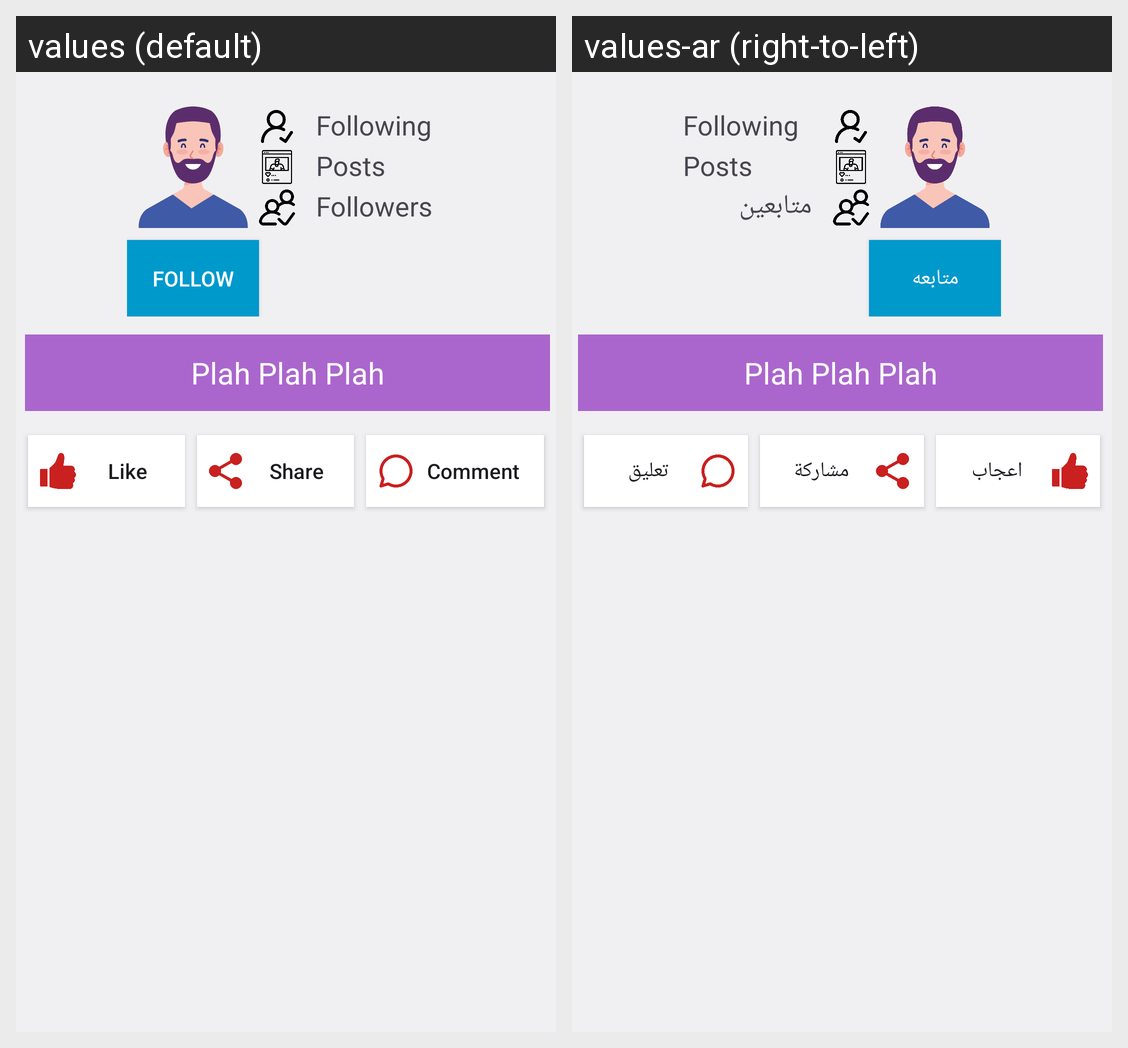

This grid shows one Android layout under two languages. Give, for every string resource on the screen, its name, the default text and each shown locale's text.
Android screen res/layout/custom_post.xml rendered under 2 locales, left to right: values (default), values-ar (right-to-left). Device: Nexus 5 (rendered at 1080×1920; each locale shown at half size, 540×960, under a caption strip naming it); theme Theme.CompleteExample.
Strings drawn on this screen, with the default value and each locale's value (text and hints the layout hard-codes, and strings that could not be matched under every locale, appear in the picture but are not listed):

followers
  values: Followers
  values-ar: متابعين

follow
  values: follow
  values-ar: متابعه

plah_plah_plah
  values: Plah Plah Plah
  values-ar: Plah Plah Plah  [not translated; the default value is used]

like
  values: Like
  values-ar: اعجاب

share
  values: Share
  values-ar: مشاركة

comment
  values: Comment
  values-ar: تعليق
